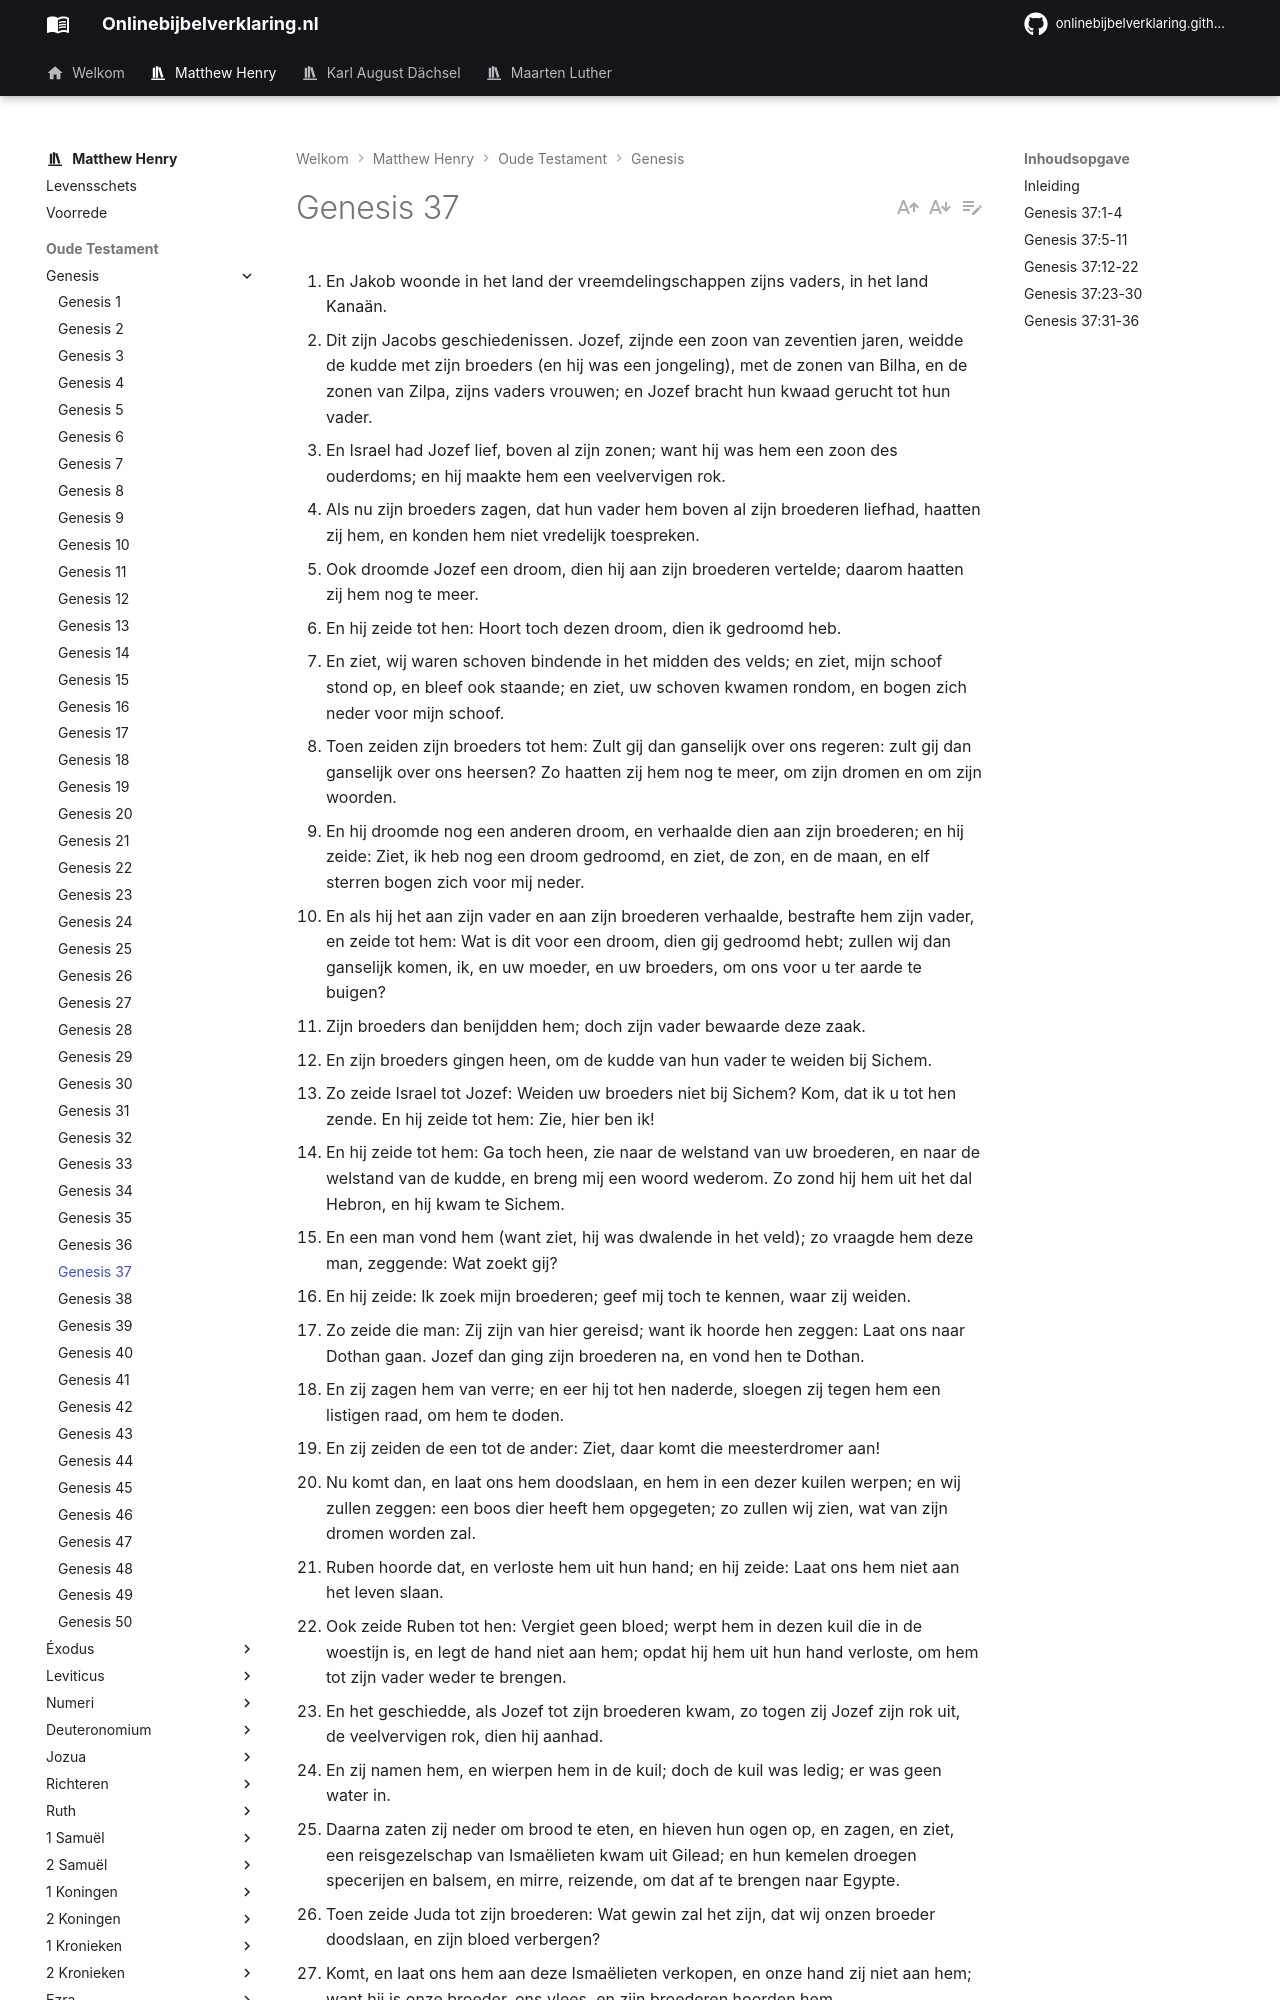

repository: onlinebijbelverklaring/dev-preview · page: matthewhenry/Genesis/Genesis37/index.html · generator: mkdocs

1. En Jakob woonde in het land der vreemdelingschappen zijns vaders, in het land Kanaän. 
2. Dit zijn Jacobs geschiedenissen. Jozef, zijnde een zoon van zeventien jaren, weidde de kudde met zijn broeders (en hij was een jongeling), met de zonen van Bilha, en de zonen van Zilpa, zijns vaders vrouwen; en Jozef bracht hun kwaad gerucht tot hun vader. 
3. En Israel had Jozef lief, boven al zijn zonen; want hij was hem een zoon des ouderdoms; en hij maakte hem een veelvervigen rok. 
4. Als nu zijn broeders zagen, dat hun vader hem boven al zijn broederen liefhad, haatten zij hem, en konden hem niet vredelijk toespreken. 
5. Ook droomde Jozef een droom, dien hij aan zijn broederen vertelde; daarom haatten zij hem nog te meer. 
6. En hij zeide tot hen: Hoort toch dezen droom, dien ik gedroomd heb. 
7. En ziet, wij waren schoven bindende in het midden des velds; en ziet, mijn schoof stond op, en bleef ook staande; en ziet, uw schoven kwamen rondom, en bogen zich neder voor mijn schoof. 
8. Toen zeiden zijn broeders tot hem: Zult gij dan ganselijk over ons regeren: zult gij dan ganselijk over ons heersen? Zo haatten zij hem nog te meer, om zijn dromen en om zijn woorden. 
9. En hij droomde nog een anderen droom, en verhaalde dien aan zijn broederen; en hij zeide: Ziet, ik heb nog een droom gedroomd, en ziet, de zon, en de maan, en elf sterren bogen zich voor mij neder. 
10. En als hij het aan zijn vader en aan zijn broederen verhaalde, bestrafte hem zijn vader, en zeide tot hem: Wat is dit voor een droom, dien gij gedroomd hebt; zullen wij dan ganselijk komen, ik, en uw moeder, en uw broeders, om ons voor u ter aarde te buigen? 
11. Zijn broeders dan benijdden hem; doch zijn vader bewaarde deze zaak. 
12. En zijn broeders gingen heen, om de kudde van hun vader te weiden bij Sichem. 
13. Zo zeide Israel tot Jozef: Weiden uw broeders niet bij Sichem? Kom, dat ik u tot hen zende. En hij zeide tot hem: Zie, hier ben ik! 
14. En hij zeide tot hem: Ga toch heen, zie naar de welstand van uw broederen, en naar de welstand van de kudde, en breng mij een woord wederom. Zo zond hij hem uit het dal Hebron, en hij kwam te Sichem. 
15. En een man vond hem (want ziet, hij was dwalende in het veld); zo vraagde hem deze man, zeggende: Wat zoekt gij? 
16. En hij zeide: Ik zoek mijn broederen; geef mij toch te kennen, waar zij weiden. 
17. Zo zeide die man: Zij zijn van hier gereisd; want ik hoorde hen zeggen: Laat ons naar Dothan gaan. Jozef dan ging zijn broederen na, en vond hen te Dothan. 
18. En zij zagen hem van verre; en eer hij tot hen naderde, sloegen zij tegen hem een listigen raad, om hem te doden. 
19. En zij zeiden de een tot de ander: Ziet, daar komt die meesterdromer aan! 
20. Nu komt dan, en laat ons hem doodslaan, en hem in een dezer kuilen werpen; en wij zullen zeggen: een boos dier heeft hem opgegeten; zo zullen wij zien, wat van zijn dromen worden zal. 
21. Ruben hoorde dat, en verloste hem uit hun hand; en hij zeide: Laat ons hem niet aan het leven slaan. 
22. Ook zeide Ruben tot hen: Vergiet geen bloed; werpt hem in dezen kuil die in de woestijn is, en legt de hand niet aan hem; opdat hij hem uit hun hand verloste, om hem tot zijn vader weder te brengen. 
23. En het geschiedde, als Jozef tot zijn broederen kwam, zo togen zij Jozef zijn rok uit, de veelvervigen rok, dien hij aanhad. 
24. En zij namen hem, en wierpen hem in de kuil; doch de kuil was ledig; er was geen water in. 
25. Daarna zaten zij neder om brood te eten, en hieven hun ogen op, en zagen, en ziet, een reisgezelschap van Ismaëlieten kwam uit Gilead; en hun kemelen droegen specerijen en balsem, en mirre, reizende, om dat af te brengen naar Egypte. 
26. Toen zeide Juda tot zijn broederen: Wat gewin zal het zijn, dat wij onzen broeder doodslaan, en zijn bloed verbergen? 
27. Komt, en laat ons hem aan deze Ismaëlieten verkopen, en onze hand zij niet aan hem; want hij is onze broeder, ons vlees, en zijn broederen hoorden hem. 
28. Als nu de Midianietische kooplieden voorbijtogen, zo trokken en hieven zij Jozef op uit de kuil, en verkochten Jozef aan deze Ismaëlieten voor twintig zilverlingen; die brachten Jozef naar Egypte. 
29. Als nu Ruben tot de kuil wederkeerde, ziet, zo was Jozef niet in de kuil; toen scheurde hij zijn klederen. 
30. En hij keerde weder tot zijn broederen, en zeide: De jongeling is er niet; en ik, waar zal ik heengaan? 
31. Toen namen zij Jozefs rok, en zij slachtten een geitenbok, en zij doopten de rok in het bloed. 
32. En zij zonden de veelvervigen rok, en deden hem tot hun vader brengen, en zeiden: Dezen hebben wij gevonden; beken toch, of deze uws zoons rok zij, of niet. 
33. En hij bekende hem, en zeide: Het is mijns zoons rok! een boos dier heeft hem opgegeten! voorzeker is Jozef verscheurd! 
34. Toen scheurde Jakob zijn klederen, en legde een zak om zijn lenden; en hij bedreef rouw over zijn zoon vele dagen. 
35. En al zijn zonen, en al zijn dochteren maakten zich op, om hem te troosten; maar hij weigerde zich te laten troosten, en zeide: Want ik zal, rouw bedrijvende, tot mijn zoon in het graf nederdalen. Alzo beweende hem zijn vader. 
36. En de Midianieten verkochten hem in Egypte, aan Potifar, een hoveling van Farao, overste der tra
